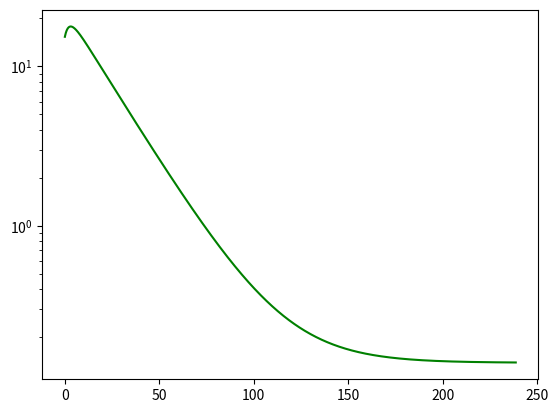

Python code for this plot:
# -*- coding: utf-8 -*-
"""
Created on Wed Nov 30 18:35:51 2022

@author: Christopher
"""
import numpy as np
import matplotlib.pyplot as plt
from scipy.integrate import quad
from math import* #import all function from math

#define constants
n = 5
R = 0.03175 #radius of large sphere in meters
T = 239
k = 4.53304e-06 #thermal diffusivity
Tr = 18.021
Tb = 0.138

#define range
#r = np.arange(0, R, R/956)
r = R/2
t = np.arange(0, T, 0.25)

#calc coefficents
An=[]

for i in range(n):
    an = -2 * np.power(-1, i) * (Tr - Tb)
    An.append(an) 
 
#calc coefficents
Bn=[]

for i in range(n):
    bn =  np.sinc((r * i) / R)
    Bn.append(bn)

#calc coefficents
Cn=[]

for i in range(n):
    cn = np.exp(-1 * np.power(((i*np.pi)/R) , 2) * k)
    Cn.append(cn)

#calc Fourier Series expansion    
sol = 0

for i in range(n):
    if i==0.0:
        sol += Tb
    else:
        sol += An[i] * Bn [i] * np.power(Cn[i], t)
  
print(sol)    
#add points to plot
fig = plt.figure()
ax = plt.gca()
ax.plot(t, sol,'g')  
ax.set_yscale('log')